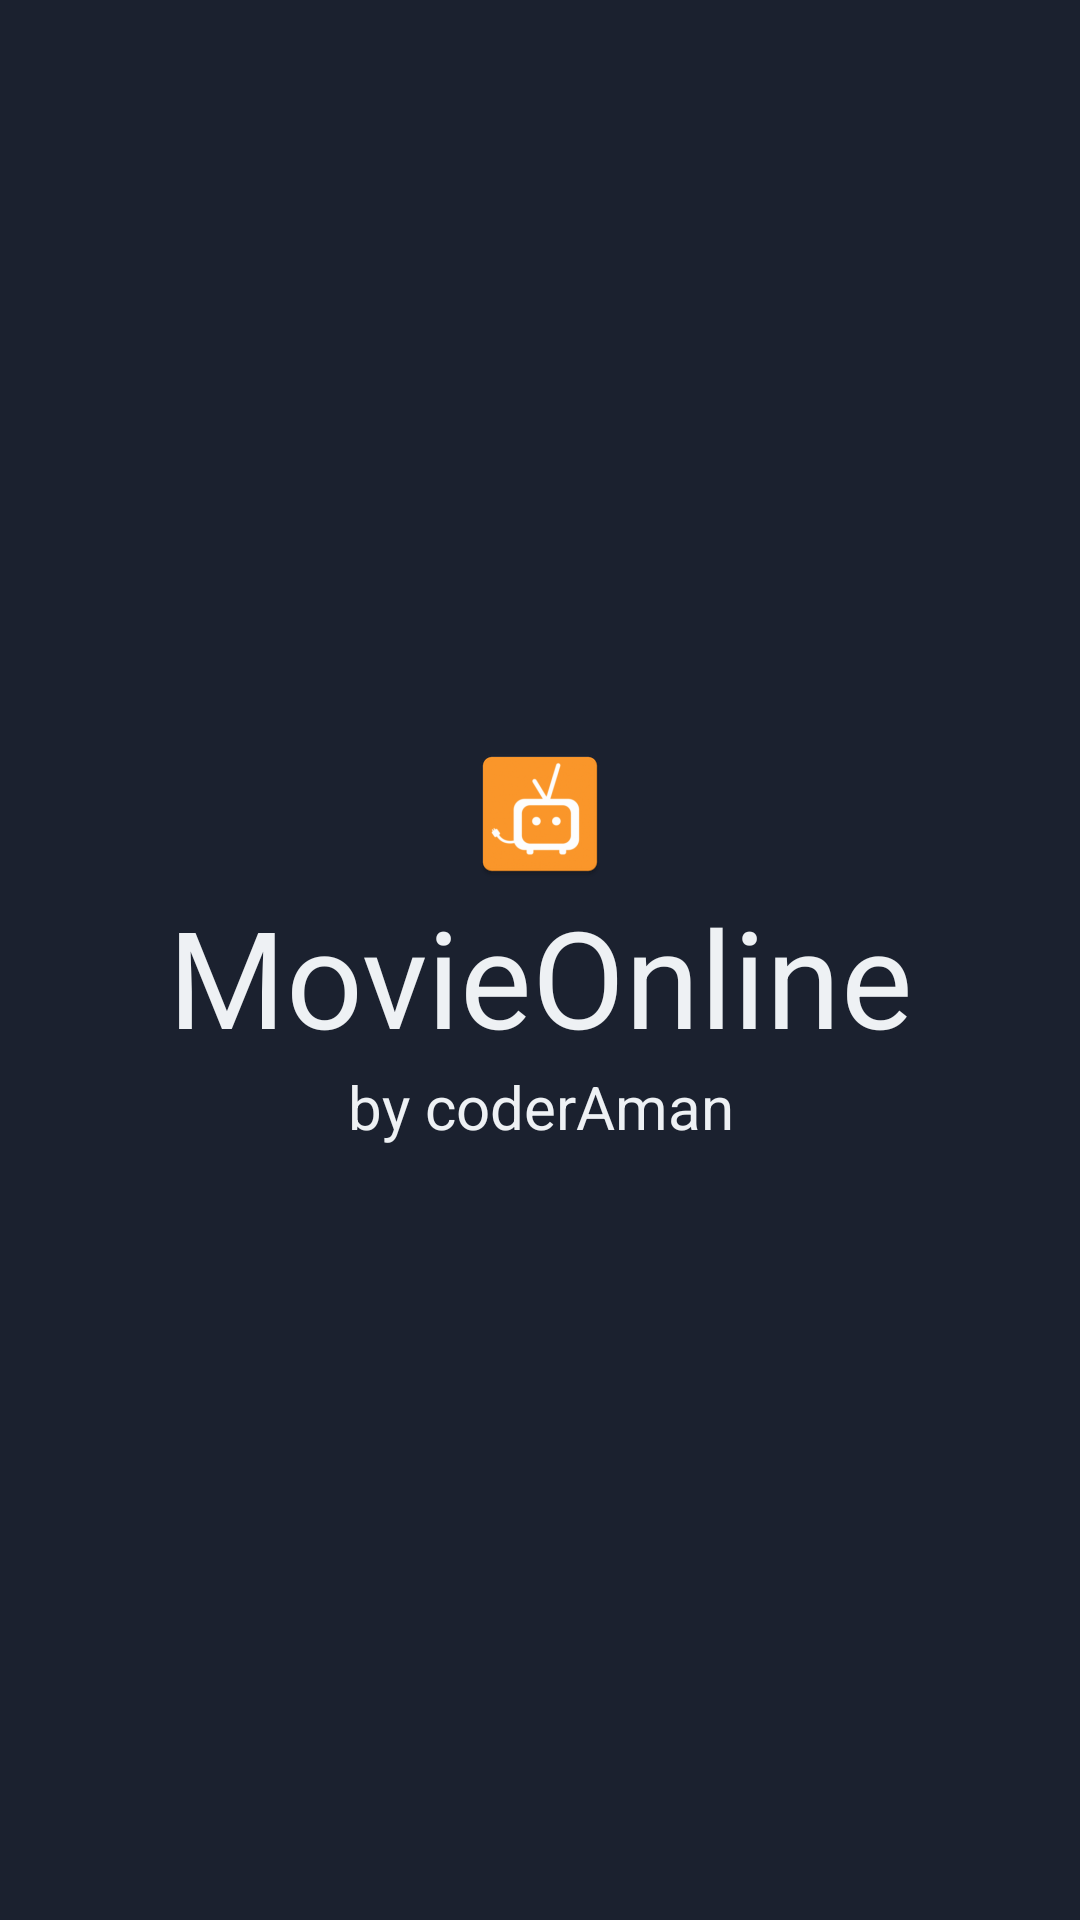

The Android layout XML behind this screen, and the referenced resources:
<!-- AndroidManifest.xml: application theme Theme.MyMovieTVShows -->
<!-- res/layout/activity_splash.xml -->
<?xml version="1.0" encoding="utf-8"?>
<RelativeLayout xmlns:android="http://schemas.android.com/apk/res/android"
    xmlns:app="http://schemas.android.com/apk/res-auto"
    xmlns:tools="http://schemas.android.com/tools"
    android:layout_width="match_parent"
    android:layout_height="match_parent"
    android:background="@color/black"
    android:layout_gravity="center"
    android:orientation="vertical"
    tools:context=".SplashActivity">


    <androidx.appcompat.widget.LinearLayoutCompat
        android:layout_width="match_parent"
        android:layout_height="wrap_content"
        android:layout_centerInParent="true"
        android:layout_gravity="center"
        android:background="@color/black"
        android:orientation="vertical">

        <androidx.appcompat.widget.AppCompatTextView
            android:id="@+id/textView21"
            android:layout_width="match_parent"
            android:layout_height="wrap_content"
            android:layout_gravity="center_vertical"
            android:gravity="center"
            android:text="@string/movieonline"
            android:textColor="@color/white"
            android:textSize="45sp"
            app:drawableTopCompat="@mipmap/ic_launcher" />

        <androidx.appcompat.widget.AppCompatTextView
            android:id="@+id/textView22"
            android:layout_width="match_parent"
            android:layout_height="wrap_content"
            android:gravity="center"
            android:text="@string/by_coderaman"
            android:textColor="@color/white"
            android:textSize="20sp" />


        <ProgressBar
            android:id="@+id/progressBarId"
            android:layout_width="match_parent"
            android:layout_height="@dimen/_25sdp"
            android:layout_gravity="center"
            android:layout_margin="5dp"
            android:indeterminate="true"
            android:indeterminateTint="@color/white"
            android:indeterminateTintMode="src_atop" />
    </androidx.appcompat.widget.LinearLayoutCompat>

</RelativeLayout>
<!-- resources referenced by this layout -->
<resources>
  <color name="black">#1B212F</color>
  <color name="white">#EEF1F4</color>
  <!-- mipmap ic_launcher: png bitmap (mipmap-hdpi, 2464 bytes) -->
  <string name="by_coderaman">by coderAman</string>
  <string name="movieonline">MovieOnline</string>
  <style name="Theme.MyMovieTVShows" parent="Theme.MaterialComponents.DayNight.NoActionBar">
          
          <item name="colorPrimary">@color/purple_500</item>
          <item name="colorPrimaryVariant">@color/purple_700</item>
          <item name="colorOnPrimary">@color/white</item>
          
          <item name="colorSecondary">@color/teal_200</item>
          <item name="colorSecondaryVariant">@color/teal_700</item>
          <item name="colorOnSecondary">@color/black</item>
          
          <item name="android:statusBarColor">?attr/colorPrimaryVariant</item>
          
      </style>
  <color name="purple_500">#FF6200EE</color>
  <color name="purple_700">#FF3700B3</color>
  <color name="teal_200">#FF03DAC5</color>
  <color name="teal_700">#FF018786</color>
</resources>
